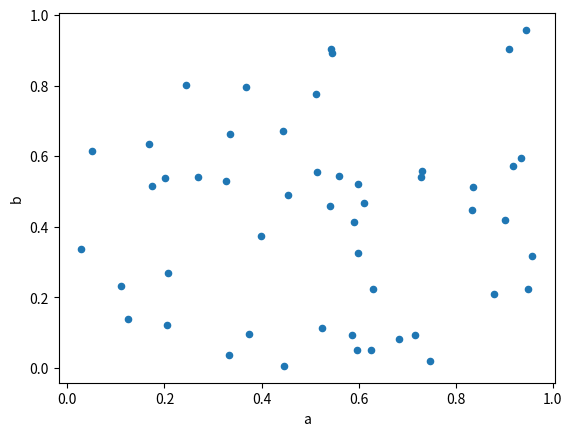

The matplotlib source for this figure:
"""This script generates a random DataFrame and creates a scatter plot of two of its columns."""
import pandas as pd

import numpy as np

import matplotlib.pyplot as plt

if __name__ == "__main__":
    df =pd.DataFrame(np.random.rand(50, 4), columns=['a', 'b', 'c', 'd'])

    print(df.head())

    df.plot(kind='scatter',x='a', y='b')

    plt.show()
